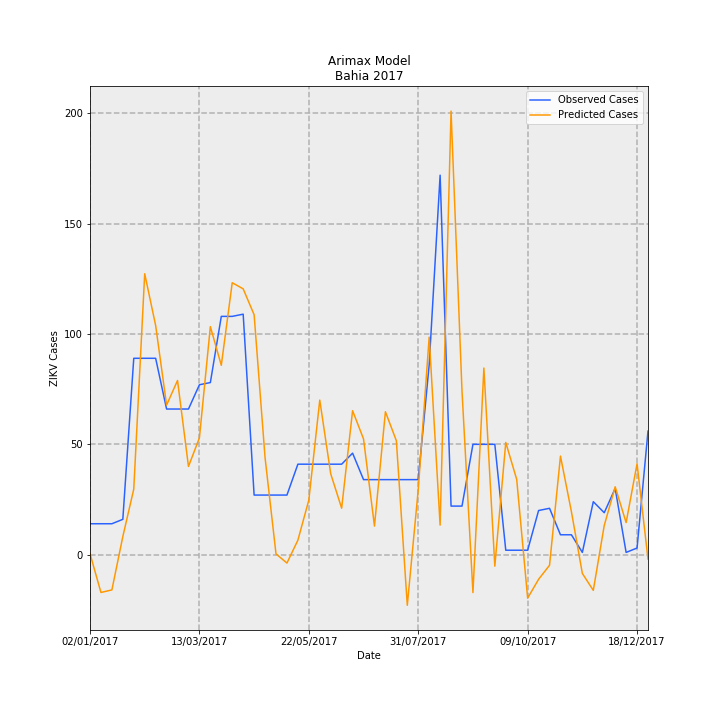

The file beside this chart, header and first rows:
Date, predictions_incidence, observed_incidence, Predicted Cases, Observed Cases, error
02/01/2017, 0.002956, 0.09124, 0.4536, 14.0, 13.55
09/01/2017, -0.1118, 0.09124, -17.15, 14.0, 31.15
16/01/2017, -0.1043, 0.09124, -16, 14.0, 30
23/01/2017, 0.05338, 0.1043, 8.19, 16.0, 7.81
30/01/2017, 0.1936, 0.58, 29.7, 89.0, 59.3
06/02/2017, 0.8298, 0.58, 127.3, 89.0, -38.33
13/02/2017, 0.6769, 0.58, 103.9, 89.0, -14.87
20/02/2017, 0.4418, 0.4301, 67.8, 66.0, -1.799
27/02/2017, 0.5145, 0.4301, 78.94, 66.0, -12.94
06/03/2017, 0.2605, 0.4301, 39.97, 66.0, 26.03
13/03/2017, 0.3448, 0.5018, 52.91, 77.0, 24.09
20/03/2017, 0.6736, 0.5083, 103.4, 78.0, -25.36
27/03/2017, 0.5593, 0.7038, 85.82, 108, 22.18
03/04/2017, 0.8032, 0.7038, 123.3, 108, -15.25
10/04/2017, 0.7852, 0.7104, 120.5, 109.0, -11.48
17/04/2017, 0.7087, 0.176, 108.7, 27, -81.74
24/04/2017, 0.2865, 0.176, 43.95, 27, -16.95
01/05/2017, 0.002154, 0.176, 0.3305, 27, 26.67
08/05/2017, -0.02489, 0.176, -3.819, 27, 30.82
15/05/2017, 0.04264, 0.2672, 6.543, 41, 34.46
22/05/2017, 0.1611, 0.2672, 24.72, 41, 16.28
29/05/2017, 0.4565, 0.2672, 70.05, 41, -29.05
05/06/2017, 0.2389, 0.2672, 36.65, 41, 4.346
12/06/2017, 0.1372, 0.2672, 21.05, 41, 19.95
19/06/2017, 0.4252, 0.2998, 65.25, 46.0, -19.25
26/06/2017, 0.3418, 0.2216, 52.44, 34.0, -18.44
03/07/2017, 0.08438, 0.2216, 12.95, 34.0, 21.05
10/07/2017, 0.4221, 0.2216, 64.77, 34.0, -30.77
17/07/2017, 0.3365, 0.2216, 51.63, 34.0, -17.63
24/07/2017, -0.1497, 0.2216, -22.97, 34.0, 56.97
31/07/2017, 0.1918, 0.2216, 29.44, 34.0, 4.564
07/08/2017, 0.6427, 0.5605, 98.61, 86.0, -12.61
14/08/2017, 0.08723, 1.121, 13.39, 172.0, 158.6
21/08/2017, 1.31, 0.1434, 201.1, 22.0, -179.1
28/08/2017, 0.4833, 0.1434, 74.16, 22.0, -52.16
04/09/2017, -0.1121, 0.3259, -17.2, 50.0, 67.2
11/09/2017, 0.5512, 0.3259, 84.58, 50.0, -34.58
18/09/2017, -0.03409, 0.3259, -5.231, 50.0, 55.23
25/09/2017, 0.3314, 0.01303, 50.85, 2.0, -48.85
02/10/2017, 0.2221, 0.01303, 34.08, 2.0, -32.08
09/10/2017, -0.1285, 0.01303, -19.71, 2.0, 21.71
16/10/2017, -0.07289, 0.1303, -11.18, 20.0, 31.18
23/10/2017, -0.03144, 0.1369, -4.824, 21.0, 25.82
30/10/2017, 0.291, 0.05865, 44.66, 9.0, -35.66
06/11/2017, 0.1269, 0.05865, 19.47, 9.0, -10.47
13/11/2017, -0.05561, 0.006517, -8.533, 1.0, 9.533
20/11/2017, -0.1056, 0.1564, -16.2, 24.0, 40.2
27/11/2017, 0.08607, 0.1238, 13.21, 19.0, 5.793
04/12/2017, 0.2004, 0.1955, 30.74, 30, -0.7439
11/12/2017, 0.09469, 0.006517, 14.53, 1.0, -13.53
18/12/2017, 0.2686, 0.01955, 41.21, 3.0, -38.21
25/12/2017, -0.01327, 0.365, -2.037, 56.0, 58.04
